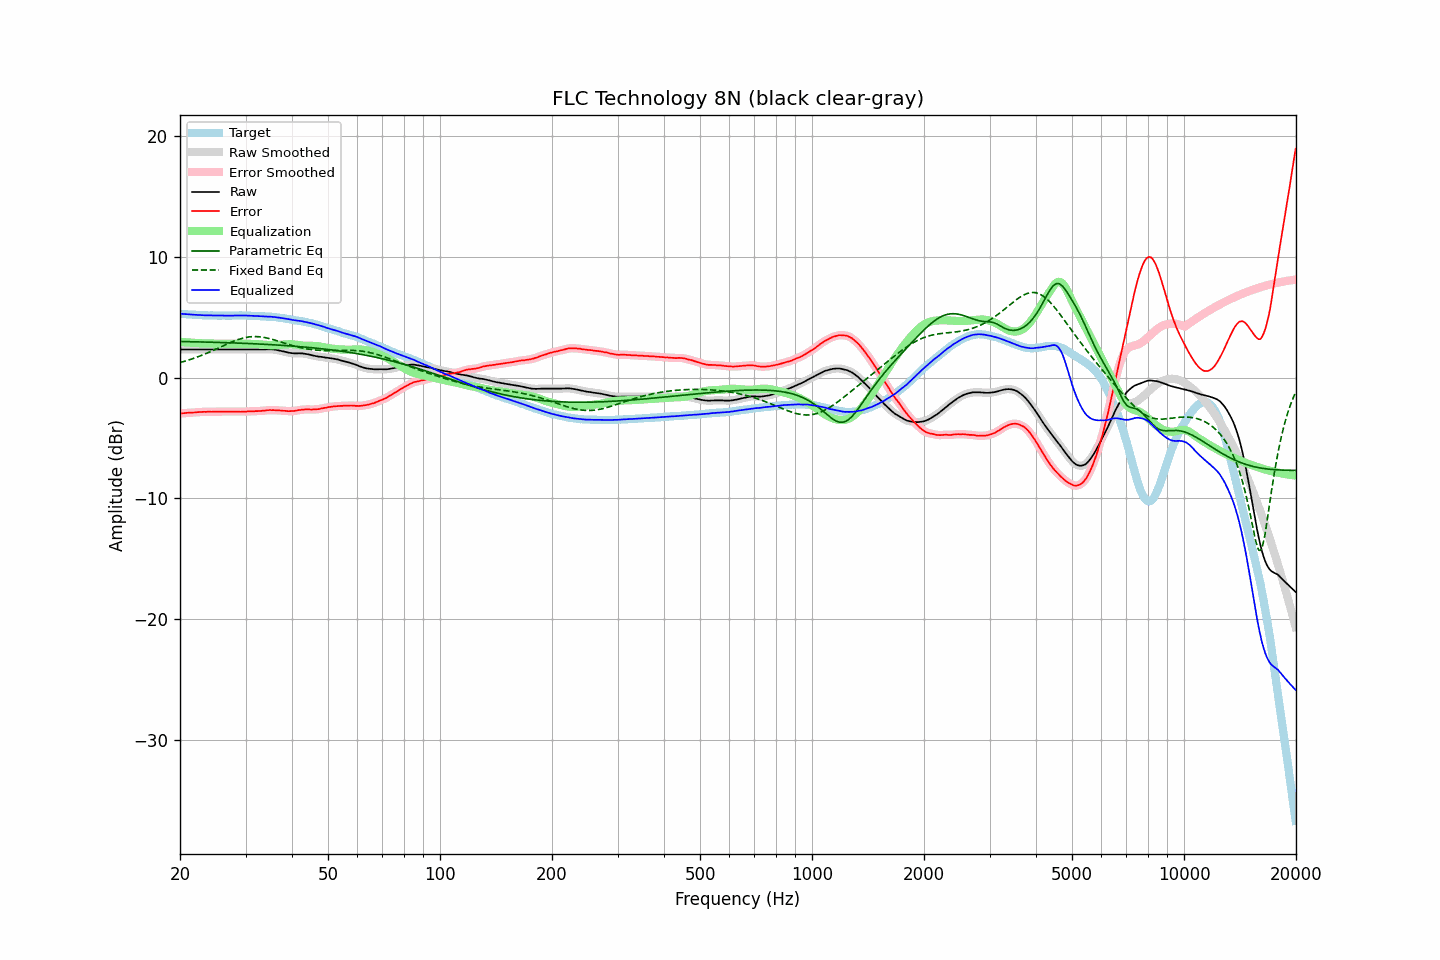

Source data for this figure (header and first rows):
frequency, raw, error, smoothed, error_smoothed, equalization, parametric_eq, fixed_band_eq, equalized_raw, equalized_smoothed, target
20.00, 2.33, -2.97, 2.33, -2.97, 2.97, 2.99, 1.25, 5.29, 5.29, 5.30
20.20, 2.33, -2.96, 2.33, -2.96, 2.95, 2.99, 1.28, 5.28, 5.28, 5.29
20.40, 2.33, -2.95, 2.33, -2.94, 2.94, 2.99, 1.32, 5.27, 5.27, 5.28
20.61, 2.33, -2.94, 2.33, -2.93, 2.93, 2.98, 1.36, 5.26, 5.26, 5.27
20.81, 2.33, -2.92, 2.33, -2.92, 2.92, 2.98, 1.40, 5.25, 5.25, 5.25
21.02, 2.33, -2.91, 2.33, -2.91, 2.91, 2.98, 1.44, 5.24, 5.24, 5.24
21.23, 2.33, -2.90, 2.33, -2.90, 2.90, 2.98, 1.49, 5.23, 5.23, 5.23
21.44, 2.33, -2.91, 2.33, -2.90, 2.89, 2.97, 1.53, 5.22, 5.22, 5.24
21.66, 2.33, -2.89, 2.33, -2.89, 2.89, 2.97, 1.57, 5.21, 5.21, 5.22
21.87, 2.33, -2.89, 2.33, -2.88, 2.88, 2.97, 1.62, 5.21, 5.21, 5.22
22.09, 2.33, -2.87, 2.33, -2.87, 2.87, 2.96, 1.67, 5.20, 5.20, 5.20
22.31, 2.33, -2.86, 2.33, -2.86, 2.86, 2.96, 1.72, 5.19, 5.19, 5.19
22.54, 2.33, -2.85, 2.33, -2.85, 2.85, 2.96, 1.77, 5.18, 5.18, 5.18
22.76, 2.33, -2.85, 2.33, -2.84, 2.84, 2.95, 1.82, 5.17, 5.17, 5.18
22.99, 2.33, -2.84, 2.33, -2.84, 2.84, 2.95, 1.87, 5.17, 5.17, 5.17
23.22, 2.33, -2.83, 2.33, -2.83, 2.83, 2.95, 1.93, 5.16, 5.16, 5.16
23.45, 2.33, -2.84, 2.33, -2.83, 2.83, 2.94, 1.98, 5.16, 5.16, 5.17
23.69, 2.33, -2.83, 2.33, -2.83, 2.83, 2.94, 2.04, 5.16, 5.16, 5.16
23.92, 2.33, -2.82, 2.33, -2.83, 2.82, 2.94, 2.10, 5.15, 5.15, 5.15
24.16, 2.33, -2.83, 2.33, -2.82, 2.82, 2.93, 2.16, 5.15, 5.15, 5.16
24.40, 2.33, -2.83, 2.33, -2.82, 2.82, 2.93, 2.22, 5.15, 5.15, 5.16
24.65, 2.33, -2.82, 2.33, -2.82, 2.82, 2.93, 2.28, 5.15, 5.15, 5.15
24.89, 2.33, -2.82, 2.33, -2.81, 2.81, 2.92, 2.34, 5.14, 5.14, 5.15
25.14, 2.33, -2.81, 2.33, -2.81, 2.81, 2.92, 2.40, 5.14, 5.14, 5.14
25.39, 2.33, -2.81, 2.33, -2.81, 2.81, 2.92, 2.46, 5.14, 5.14, 5.14
25.65, 2.33, -2.81, 2.33, -2.81, 2.81, 2.91, 2.52, 5.14, 5.14, 5.14
25.91, 2.33, -2.81, 2.33, -2.81, 2.81, 2.91, 2.59, 5.14, 5.14, 5.14
26.16, 2.33, -2.82, 2.33, -2.81, 2.81, 2.90, 2.65, 5.14, 5.14, 5.15
26.43, 2.33, -2.81, 2.33, -2.81, 2.81, 2.90, 2.71, 5.14, 5.14, 5.14
26.69, 2.33, -2.81, 2.33, -2.81, 2.81, 2.89, 2.77, 5.14, 5.14, 5.14
26.96, 2.33, -2.81, 2.33, -2.80, 2.81, 2.89, 2.83, 5.14, 5.14, 5.14
27.23, 2.33, -2.81, 2.33, -2.81, 2.81, 2.89, 2.89, 5.14, 5.14, 5.14
27.50, 2.33, -2.81, 2.33, -2.81, 2.81, 2.88, 2.94, 5.14, 5.14, 5.14
27.77, 2.33, -2.82, 2.33, -2.81, 2.81, 2.88, 3.00, 5.14, 5.14, 5.15
28.05, 2.33, -2.81, 2.33, -2.81, 2.81, 2.87, 3.05, 5.14, 5.14, 5.14
28.33, 2.33, -2.82, 2.33, -2.81, 2.82, 2.87, 3.10, 5.15, 5.15, 5.15
28.62, 2.33, -2.82, 2.33, -2.82, 2.82, 2.86, 3.15, 5.15, 5.15, 5.15
28.90, 2.33, -2.83, 2.33, -2.82, 2.82, 2.86, 3.19, 5.15, 5.15, 5.16
29.19, 2.33, -2.83, 2.33, -2.82, 2.82, 2.85, 3.23, 5.15, 5.15, 5.16
29.48, 2.33, -2.82, 2.33, -2.82, 2.82, 2.85, 3.27, 5.15, 5.15, 5.15
29.78, 2.33, -2.82, 2.33, -2.82, 2.82, 2.84, 3.30, 5.14, 5.14, 5.15
30.08, 2.33, -2.82, 2.33, -2.81, 2.81, 2.83, 3.33, 5.14, 5.14, 5.15
30.38, 2.33, -2.80, 2.33, -2.80, 2.81, 2.83, 3.35, 5.14, 5.14, 5.13
30.68, 2.33, -2.80, 2.33, -2.80, 2.80, 2.82, 3.37, 5.13, 5.13, 5.13
30.99, 2.33, -2.80, 2.33, -2.80, 2.80, 2.82, 3.39, 5.12, 5.12, 5.13
31.30, 2.33, -2.80, 2.33, -2.79, 2.79, 2.81, 3.39, 5.12, 5.12, 5.13
31.61, 2.33, -2.79, 2.33, -2.79, 2.78, 2.80, 3.40, 5.11, 5.11, 5.12
31.93, 2.33, -2.77, 2.33, -2.78, 2.78, 2.80, 3.40, 5.11, 5.11, 5.10
32.24, 2.33, -2.78, 2.33, -2.77, 2.77, 2.79, 3.40, 5.10, 5.10, 5.11
32.57, 2.33, -2.76, 2.33, -2.76, 2.76, 2.79, 3.39, 5.09, 5.09, 5.09
32.89, 2.33, -2.76, 2.33, -2.76, 2.75, 2.78, 3.37, 5.08, 5.08, 5.09
33.22, 2.33, -2.75, 2.33, -2.75, 2.74, 2.77, 3.36, 5.07, 5.07, 5.08
33.55, 2.34, -2.74, 2.34, -2.74, 2.73, 2.77, 3.34, 5.07, 5.06, 5.08
33.89, 2.34, -2.73, 2.34, -2.72, 2.72, 2.76, 3.31, 5.06, 5.06, 5.07
34.23, 2.35, -2.70, 2.35, -2.70, 2.71, 2.75, 3.28, 5.06, 5.05, 5.05
34.57, 2.35, -2.70, 2.35, -2.69, 2.70, 2.74, 3.25, 5.05, 5.05, 5.05
34.92, 2.35, -2.68, 2.35, -2.69, 2.69, 2.74, 3.22, 5.04, 5.04, 5.03
35.27, 2.35, -2.70, 2.34, -2.69, 2.69, 2.73, 3.18, 5.04, 5.04, 5.05
35.62, 2.33, -2.69, 2.33, -2.69, 2.69, 2.72, 3.15, 5.02, 5.02, 5.02
35.97, 2.32, -2.70, 2.32, -2.70, 2.69, 2.71, 3.11, 5.01, 5.01, 5.02
... 635 more rows
